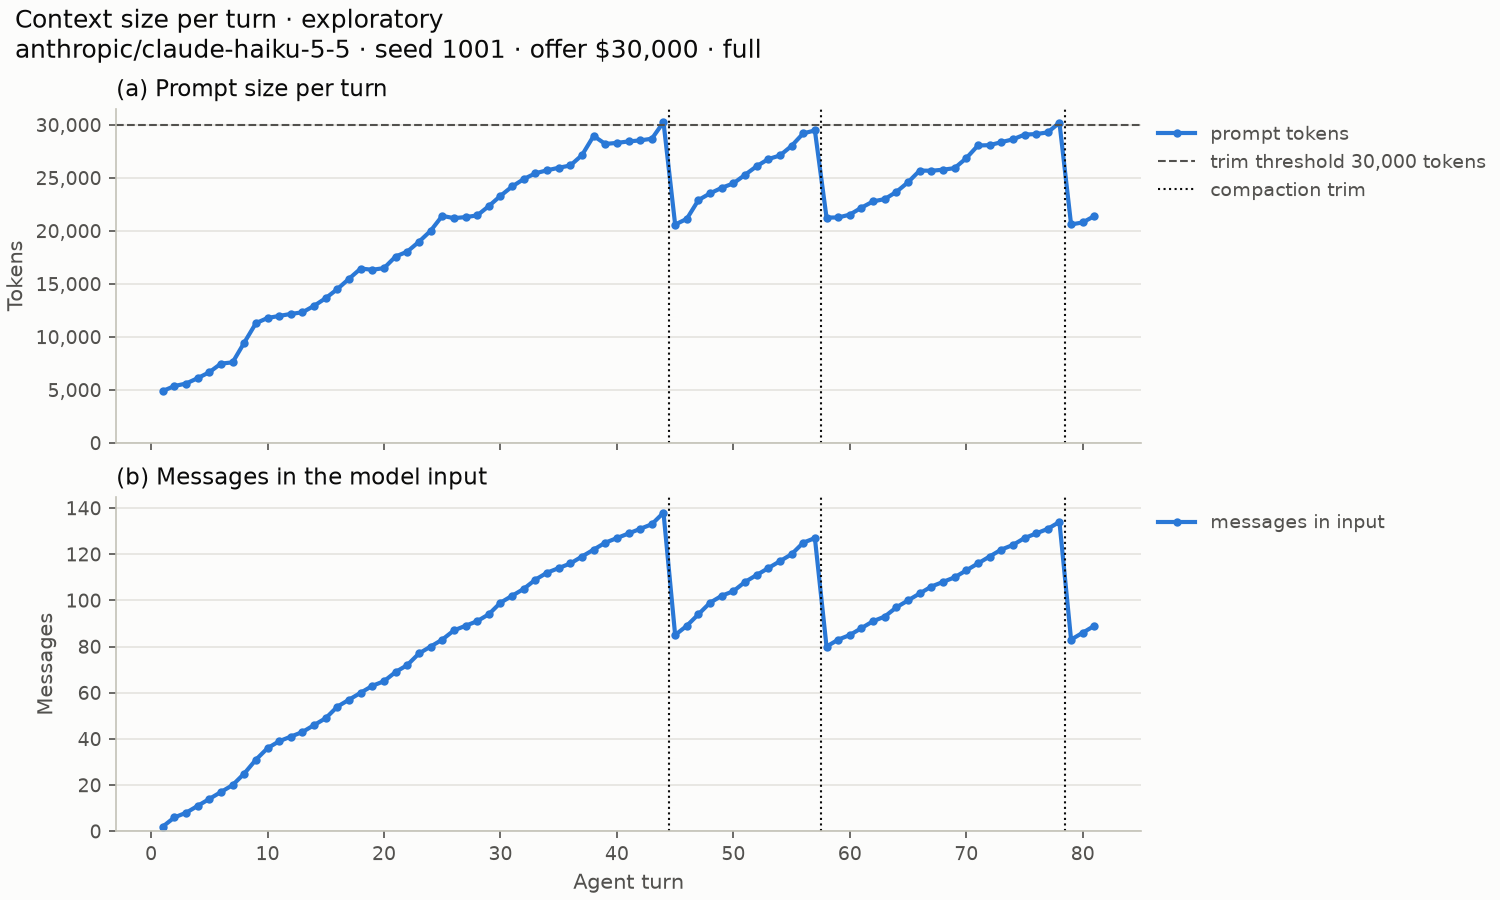

Data behind this chart, as committed beside it:
, turn, day, input_tokens, cache_read, cache_write, output_tokens, reasoning_tokens, cost, input_message_count, compaction, cached, overflow
0, 1, 1, 4, 0, 4896, 74, 0, 0.0006494, 2, False, False, False
1, 2, 1, 2, 4896, 471, 52, 0, 0.000134, 6, False, False, False
2, 3, 1, 2, 5367, 232, 263, 48, 0.0002144, 8, False, False, False
3, 4, 2, 2, 5599, 511, 76, 0, 0.0001581, 11, False, False, False
4, 5, 2, 2, 5599, 1071, 544, 108, 0.0004621, 14, False, False, False
5, 6, 2, 2, 6670, 812, 148, 0, 0.0002424, 17, False, False, False
6, 7, 3, 2, 6670, 930, 199, 0, 0.0002827, 20, False, False, False
7, 8, 3, 2, 7600, 1863, 1208, 231, 0.0009131, 25, False, False, False
8, 9, 3, 2, 9463, 1833, 742, 73, 0.000695, 31, False, False, False
9, 10, 4, 2, 9463, 2322, 51, 0, 0.0004106, 36, False, False, False
10, 11, 4, 2, 9463, 2516, 52, 0, 0.0004353, 39, False, False, False
11, 12, 4, 2, 11979, 190, 31, 0, 0.0001592, 41, False, False, False
12, 13, 5, 2, 12169, 152, 76, 0, 0.0001789, 43, False, False, False
13, 14, 5, 2, 12321, 613, 424, 78, 0.000412, 46, False, False, False
14, 15, 5, 2, 12934, 727, 557, 84, 0.0004989, 49, False, False, False
15, 16, 6, 2, 12934, 1583, 189, 55, 0.0004219, 54, False, False, False
16, 17, 6, 2, 12934, 2558, 851, 155, 0.0008748, 57, False, False, False
17, 18, 6, 2, 12934, 3513, 255, 0, 0.0006962, 60, False, False, False
18, 19, 6, 2, 12934, 3400, 31, 0, 0.00057, 63, False, False, False
19, 20, 7, 2, 16334, 157, 125, 0, 0.0002457, 65, False, False, False
20, 21, 7, 2, 16491, 1094, 101, 0, 0.0003524, 69, False, False, False
21, 22, 7, 2, 17585, 462, 426, 0, 0.0004468, 72, False, False, False
22, 23, 8, 2, 18047, 927, 220, 48, 0.0004065, 77, False, False, False
23, 24, 8, 2, 18974, 1029, 1238, 229, 0.0009376, 80, False, False, False
24, 25, 8, 2, 18974, 2445, 350, 0, 0.0006706, 83, False, False, False
25, 26, 9, 2, 18974, 2229, 27, 0, 0.0004821, 87, False, False, False
26, 27, 9, 2, 21203, 98, 31, 0, 0.00024, 89, False, False, False
27, 28, 10, 2, 21301, 157, 101, 0, 0.0002833, 91, False, False, False
28, 29, 10, 2, 21458, 883, 498, 58, 0.0005742, 94, False, False, False
29, 30, 11, 2, 22341, 963, 80, 0, 0.000384, 99, False, False, False
30, 31, 11, 2, 22341, 1847, 487, 136, 0.000698, 102, False, False, False
31, 32, 11, 2, 24188, 700, 388, 0, 0.0005236, 105, False, False, False
32, 33, 12, 2, 24188, 1247, 51, 0, 0.0004235, 109, False, False, False
33, 34, 12, 2, 25435, 281, 52, 0, 0.0003157, 112, False, False, False
34, 35, 12, 2, 25716, 239, 31, 0, 0.0003027, 114, False, False, False
35, 36, 13, 2, 25955, 216, 137, 0, 0.0003552, 116, False, False, False
36, 37, 13, 2, 26171, 976, 1594, 321, 0.001181, 119, False, False, False
37, 38, 13, 2, 27147, 1811, 211, 0, 0.0006035, 122, False, False, False
38, 39, 14, 2, 27147, 1056, 27, 0, 0.0004172, 125, False, False, False
39, 40, 14, 2, 28203, 98, 31, 0, 0.00031, 127, False, False, False
40, 41, 15, 2, 28301, 139, 27, 0, 0.0003141, 129, False, False, False
41, 42, 15, 2, 28440, 98, 31, 0, 0.0003124, 131, False, False, False
42, 43, 16, 2, 28538, 157, 153, 0, 0.0003817, 133, False, False, False
43, 44, 16, 2, 28695, 1565, 788, 111, 0.0008768, 138, False, False, False
44, 45, 16, 2, 4724, 15875, 488, 0, 0.002276, 85, True, False, False
45, 46, 17, 2, 4724, 16410, 394, 98, 0.002296, 89, False, False, False
46, 47, 17, 2, 21134, 1774, 346, 0, 0.0006063, 94, False, False, False
47, 48, 17, 2, 21134, 2408, 195, 0, 0.00061, 99, False, False, False
48, 49, 18, 2, 23542, 521, 52, 0, 0.0003267, 102, False, False, False
49, 50, 18, 2, 24063, 420, 431, 50, 0.0005088, 104, False, False, False
50, 51, 19, 2, 24483, 805, 101, 0, 0.0003962, 108, False, False, False
51, 52, 19, 2, 24483, 1619, 437, 71, 0.0006659, 111, False, False, False
52, 53, 19, 2, 26102, 673, 204, 0, 0.0004473, 114, False, False, False
53, 54, 20, 2, 26102, 1012, 101, 0, 0.0004382, 117, False, False, False
54, 55, 20, 2, 27114, 904, 731, 160, 0.0007498, 120, False, False, False
55, 56, 21, 2, 28018, 1183, 67, 0, 0.0004618, 125, False, False, False
56, 57, 21, 2, 28018, 1455, 1175, 153, 0.00105, 127, False, False, False
57, 58, 22, 2, 4724, 16534, 51, 0, 0.00214, 80, True, False, False
58, 59, 22, 2, 4724, 16541, 52, 0, 0.002141, 83, False, False, False
59, 60, 22, 2, 21265, 269, 338, 65, 0.0004155, 85, False, False, False
... 21 more rows
